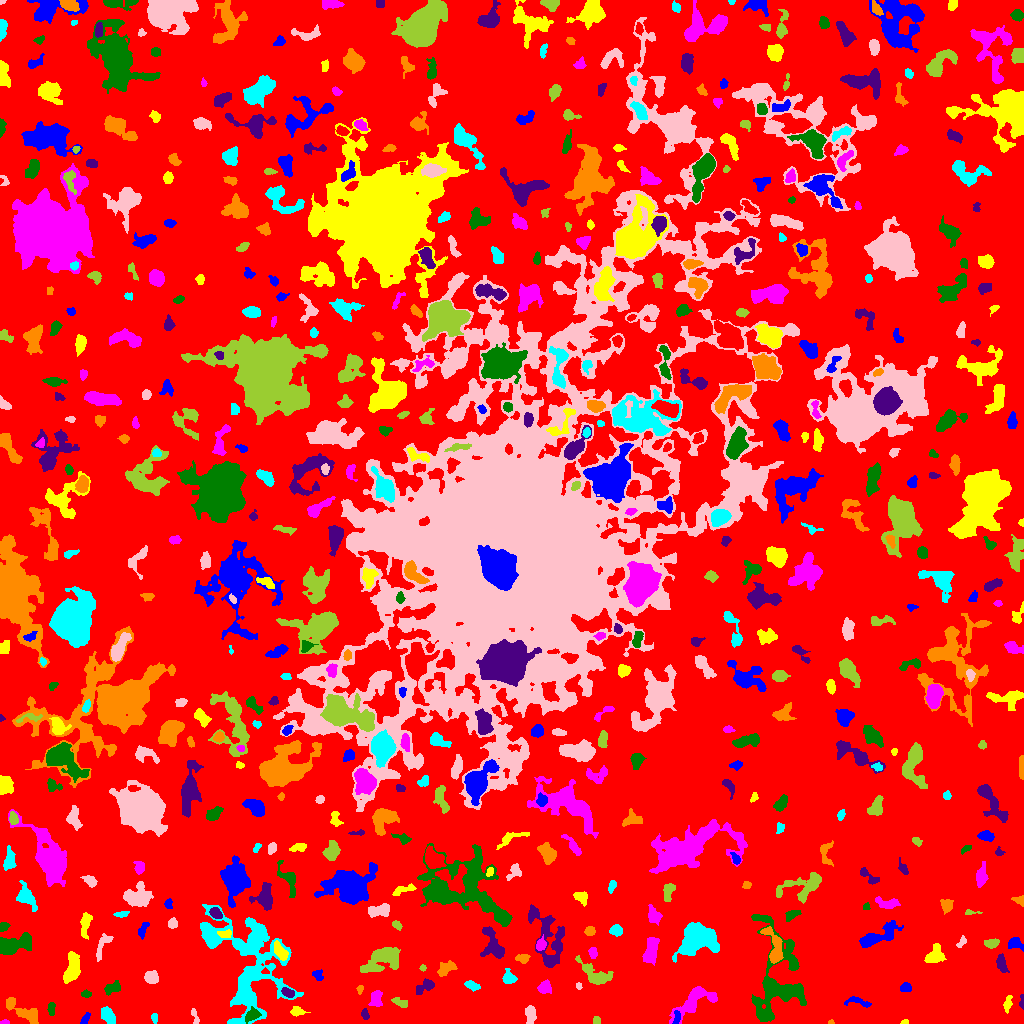

The data file committed next to this chart (first rows):
ID, X, Y, A, B, theta, total_flux, mu_max, mu_median, mu_mean, R_fwhm, R_e, R10, R90, x_start, x_end, y_start, y_end, area, greylevel
0, 514.5, 507.2, 306.5, 296.9, 1.292, 1469213, 33.0, 2.0, 2.005, 8.019, 224.2, 82.2, 364.3, 0, 1023, 0, 1023, 732698, 2.005
1, 85.13, 4.705, 3.391, 1.577, 1.008, 173.0, 4.0, 2.0, 2.084, 4.222, 2.932, 1.128, 4.514, 80, 90, 0, 11, 83, 6.084
2, 904.6, 0.9821, 1.803, 0.9686, 0.05876, 56.0, 4.0, 1.0, 1.556, 2.326, 1.596, 0.5642, 2.585, 900, 908, 0, 4, 36, 6.556
3, 4.671, 1.039, 2.18, 0.9774, 0.03118, 76.0, 4.0, 2.0, 1.9, 2.706, 1.784, 0.5642, 2.877, 0, 9, 0, 4, 40, 6.9
4, 252.1, 8.429, 3.573, 2.373, 0.4496, 431.0, 8.0, 2.0, 2.711, 3.989, 3.432, 1.262, 5.781, 245, 261, 0, 17, 159, 10.71
5, 364.9, 9.046, 2.584, 1.672, -1.368, 109.0, 3.0, 1.0, 1.434, 3.241, 2.585, 0.9772, 4.146, 361, 369, 4, 15, 76, 7.434
6, 831.1, 1.169, 1.505, 1.08, 0.1206, 71.0, 6.0, 3.0, 2.63, 2.185, 1.493, 0.5642, 2.394, 828, 834, 0, 4, 27, 6.63
7, 154.6, 5.375, 2.548, 1.43, -1.43, 104.0, 4.0, 2.0, 1.677, 3.241, 2.394, 0.7979, 3.827, 151, 157, 0, 10, 62, 6.677
8, 530.6, 9.189, 4.149, 2.368, -1.502, 620.0, 8.0, 3.0, 3.584, 5.171, 3.989, 1.596, 6.206, 525, 536, 0, 18, 173, 9.584
9, 596.5, 2.971, 2.065, 1.46, -0.0, 68.0, 2.0, 1.0, 1.153, 3.742, 2.257, 0.9772, 3.432, 593, 600, 0, 7, 59, 6.153
10, 629.1, 10.21, 2.701, 2.082, 0.2646, 329.0, 7.0, 3.0, 3.323, 3.7, 2.985, 1.128, 4.82, 623, 635, 6, 15, 99, 7.323
11, 676.7, 6.283, 3.731, 1.602, 1.431, 127.0, 3.0, 2.0, 1.477, 3.868, 3.038, 1.128, 4.442, 672, 680, 0, 13, 86, 8.477
12, 296.7, 11.94, 3.923, 2.173, -0.05027, 177.0, 3.0, 1.0, 1.526, 3.989, 3.385, 1.262, 5.441, 290, 310, 7, 17, 116, 5.526
13, 693.6, 22.5, 12.01, 4.972, 0.6581, 1451, 7.0, 2.0, 2.532, 6.676, 6.699, 2.585, 11.37, 669, 717, 0, 37, 573, 6.532
14, 51.45, 15.42, 3.652, 1.758, 1.568, 152.0, 3.0, 2.0, 1.652, 3.909, 3.038, 1.262, 4.787, 47, 55, 8, 21, 92, 5.652
15, 1022, 21.82, 3.712, 1.078, 1.536, 74.0, 3.0, 1.0, 1.276, 2.706, 2.185, 0.7979, 3.432, 1019, 1023, 14, 29, 58, 6.276
16, 22.19, 12.54, 10.97, 3.356, -0.5383, 917.0, 5.0, 2.0, 2.478, 7.421, 6.155, 2.394, 9.373, 6, 38, 0, 26, 370, 6.478
17, 107.7, 7.994, 4.594, 2.685, -0.9714, 1069, 10.0, 5.0, 5.292, 6.257, 4.514, 1.784, 7.001, 101, 115, 0, 17, 202, 8.292
18, 194.8, 7.092, 4.741, 1.449, -1.325, 131.0, 3.0, 2.0, 1.578, 3.827, 2.985, 1.128, 4.478, 191, 199, 0, 15, 83, 5.578
19, 399.8, 21.29, 4.422, 2.008, -0.4658, 261.0, 4.0, 2.0, 2.212, 5.441, 3.523, 1.382, 5.382, 391, 407, 16, 26, 118, 6.212
20, 727.0, 10.99, 2.95, 1.578, 1.5, 134.0, 3.0, 2.0, 1.787, 3.785, 2.764, 1.128, 4.297, 724, 730, 5, 18, 75, 5.787
21, 858.6, 21.4, 7.584, 2.145, -0.1972, 393.0, 6.0, 2.0, 2.638, 4.787, 4.029, 1.493, 6.18, 844, 871, 16, 27, 149, 6.638
22, 1008, 19.64, 3.748, 1.713, 1.297, 185.0, 4.0, 1.0, 1.652, 4.107, 2.877, 1.128, 4.82, 1003, 1012, 10, 28, 112, 6.652
23, 375.8, 24.85, 4.326, 2.721, 1.551, 499.0, 6.0, 3.0, 2.803, 5.614, 4.107, 1.693, 6.383, 368, 382, 17, 33, 178, 6.803
24, 86.24, 29.48, 2.561, 1.718, 0.08003, 152.0, 5.0, 2.0, 2.203, 2.877, 2.646, 0.9772, 4.068, 81, 91, 26, 34, 69, 6.203
25, 287.9, 30.79, 3.02, 1.716, -0.4503, 271.0, 6.0, 2.0, 2.486, 3.949, 2.985, 1.128, 4.583, 281, 294, 26, 36, 109, 10.49
26, 360.2, 34.95, 1.783, 1.261, 1.353, 55.0, 3.0, 1.0, 1.038, 2.257, 1.784, 0.5642, 2.932, 356, 363, 29, 38, 53, 6.038
27, 472.2, 37.87, 3.583, 1.84, -0.3457, 238.0, 5.0, 2.0, 2.0, 3.568, 3.192, 1.262, 5.046, 464, 480, 32, 43, 119, 9.0
28, 578.5, 37.18, 1.634, 1.264, -1.142, 60.0, 3.0, 1.0, 1.463, 2.523, 1.784, 0.5642, 2.821, 576, 582, 34, 41, 41, 6.463
29, 595.3, 48.13, 9.41, 3.811, -0.6156, 1051, 8.0, 2.0, 2.614, 5.836, 5.528, 2.111, 9.39, 575, 613, 39, 68, 402, 7.614
30, 945.6, 44.03, 2.662, 2.201, -0.1064, 178.0, 4.0, 2.0, 1.914, 4.334, 2.985, 1.128, 4.687, 941, 952, 39, 49, 93, 5.914
31, 905.6, 35.42, 2.93, 2.189, 0.1478, 215.0, 4.0, 2.0, 2.15, 4.687, 3.192, 1.262, 4.886, 900, 911, 32, 41, 100, 6.15
32, 71.47, 53.81, 7.848, 3.314, 1.352, 1229, 10.0, 3.0, 3.243, 5.232, 5.614, 2.034, 9.271, 63, 80, 40, 72, 379, 7.243
33, 545, 35.99, 3.067, 2.942, 0.1526, 708.0, 10.0, 4.0, 4.568, 4.82, 3.785, 1.493, 5.971, 537, 551, 30, 44, 155, 9.568
34, 111.7, 35.13, 4.263, 2.49, 0.4037, 445.0, 6.0, 3.0, 2.781, 5.232, 3.949, 1.596, 6.103, 104, 120, 28, 43, 160, 6.781
35, 424.3, 36.8, 5.797, 2.531, 0.5367, 519.0, 5.0, 3.0, 2.852, 5.698, 4.442, 1.784, 6.817, 416, 434, 29, 45, 182, 8.852
36, 445.4, 54.33, 5.021, 2.741, 0.5766, 767.0, 10.0, 3.0, 3.893, 4.406, 4.334, 1.493, 6.933, 437, 457, 47, 63, 197, 8.893
37, 508.6, 45.13, 2.9, 2.688, -0.6668, 314.0, 6.0, 2.0, 2.039, 4.26, 3.29, 1.262, 5.262, 502, 517, 40, 55, 154, 7.039
38, 151.5, 46.02, 3.321, 2.946, -0.2348, 549.0, 7.0, 3.0, 3.287, 4.918, 4.068, 1.596, 6.232, 144, 158, 40, 53, 167, 7.287
39, 422.8, 55.43, 1.509, 1.482, -0.2192, 90.0, 6.0, 2.0, 2.25, 2.111, 1.784, 0.5642, 2.932, 419, 426, 52, 59, 40, 8.25
40, 662, 51.42, 2.804, 1.938, 0.5342, 139.0, 3.0, 2.0, 1.695, 3.742, 2.821, 1.128, 4.442, 655, 667, 46, 56, 82, 8.695
41, 317.6, 48.71, 2.918, 2.305, -0.6051, 281.0, 6.0, 3.0, 2.867, 4.029, 3.038, 1.128, 4.82, 312, 323, 43, 54, 98, 6.867
42, 934.6, 67.4, 4.74, 3.743, 0.8002, 691.0, 7.0, 2.0, 2.648, 4.886, 4.687, 1.871, 7.653, 924, 946, 61, 80, 261, 6.648
43, 593, 70.81, 2.726, 1.979, -1.295, 163.0, 4.0, 2.0, 1.811, 4.146, 2.985, 1.128, 4.652, 588, 597, 65, 76, 90, 8.811
44, 777.7, 39.59, 24.22, 13.08, 1.539, 4994, 12.0, 2.0, 2.802, 8.33, 11.37, 4.029, 19.63, 751, 806, 2, 109, 1782, 6.802
45, 1001, 60.07, 4.344, 2.155, -1.282, 461.0, 7.0, 3.0, 2.863, 4.26, 3.827, 1.493, 5.997, 996, 1009, 51, 70, 161, 6.863
46, 522.7, 65.06, 3.224, 2.082, -0.00295, 297.0, 5.0, 3.0, 2.676, 4.297, 3.241, 1.262, 4.983, 515, 530, 60, 69, 111, 7.676
47, 696.5, 86.15, 7.439, 6.464, 0.03174, 12889, 52.0, 7.0, 13.17, 7.59, 7.313, 2.877, 13.51, 672, 719, 61, 101, 979, 17.17
48, 102.8, 78.38, 8.073, 2.539, 1.097, 353.0, 4.0, 2.0, 1.829, 6.18, 4.514, 1.693, 6.91, 96, 113, 62, 90, 193, 6.829
49, 380.3, 63.7, 9.615, 5.396, 0.4601, 2240, 13.0, 3.0, 3.43, 4.918, 6.979, 2.459, 11.77, 360, 400, 51, 76, 653, 8.43
50, 44.25, 74.19, 4.086, 2.492, 1.127, 230.0, 5.0, 1.0, 1.811, 2.877, 3.241, 1.128, 5.67, 40, 52, 67, 83, 127, 5.811
51, 1015, 80.44, 3.601, 2.713, -0.2281, 534.0, 10.0, 3.0, 3.49, 3.613, 3.478, 1.262, 5.944, 1008, 1023, 72, 86, 153, 7.49
52, 280.2, 71.88, 5.189, 2.397, -1, 614.0, 6.0, 3.0, 3.301, 6.383, 4.549, 1.784, 6.794, 274, 288, 63, 83, 186, 9.301
53, 651, 73.6, 7.492, 2.889, 1.349, 1067, 8.0, 3.0, 3.324, 6.77, 5.412, 2.111, 8.349, 642, 659, 58, 86, 321, 8.324
54, 12.41, 78.18, 8.792, 3.656, 0.3016, 2661, 18.0, 4.0, 5.387, 5.557, 5.917, 2.257, 10.31, 0, 31, 69, 91, 494, 9.387
55, 492.2, 79.91, 10.03, 4.78, -1.194, 1344, 7.0, 3.0, 3.294, 6.817, 6.58, 2.585, 10.36, 480, 504, 65, 97, 408, 6.294
56, 773.9, 77.09, 10.91, 3.81, -1.295, 1662, 10.0, 4.0, 4.504, 7.334, 6.129, 2.394, 9.575, 760, 783, 60, 97, 369, 9.504
57, 246.5, 63.19, 30.35, 18.62, -1.215, 12562, 13.0, 3.0, 3.972, 11.34, 17.39, 6.283, 27.95, 200, 303, 0, 119, 3163, 6.972
58, 962, 81.87, 3.043, 1.66, 0.9534, 172.0, 5.0, 2.0, 2.263, 2.877, 2.585, 0.9772, 4.26, 956, 966, 76, 88, 76, 7.263
59, 991.7, 80.42, 3.339, 2.059, 0.1283, 297.0, 6.0, 2.0, 2.395, 4.068, 3.29, 1.262, 5.323, 984, 999, 75, 85, 124, 7.395
... 560 more rows
